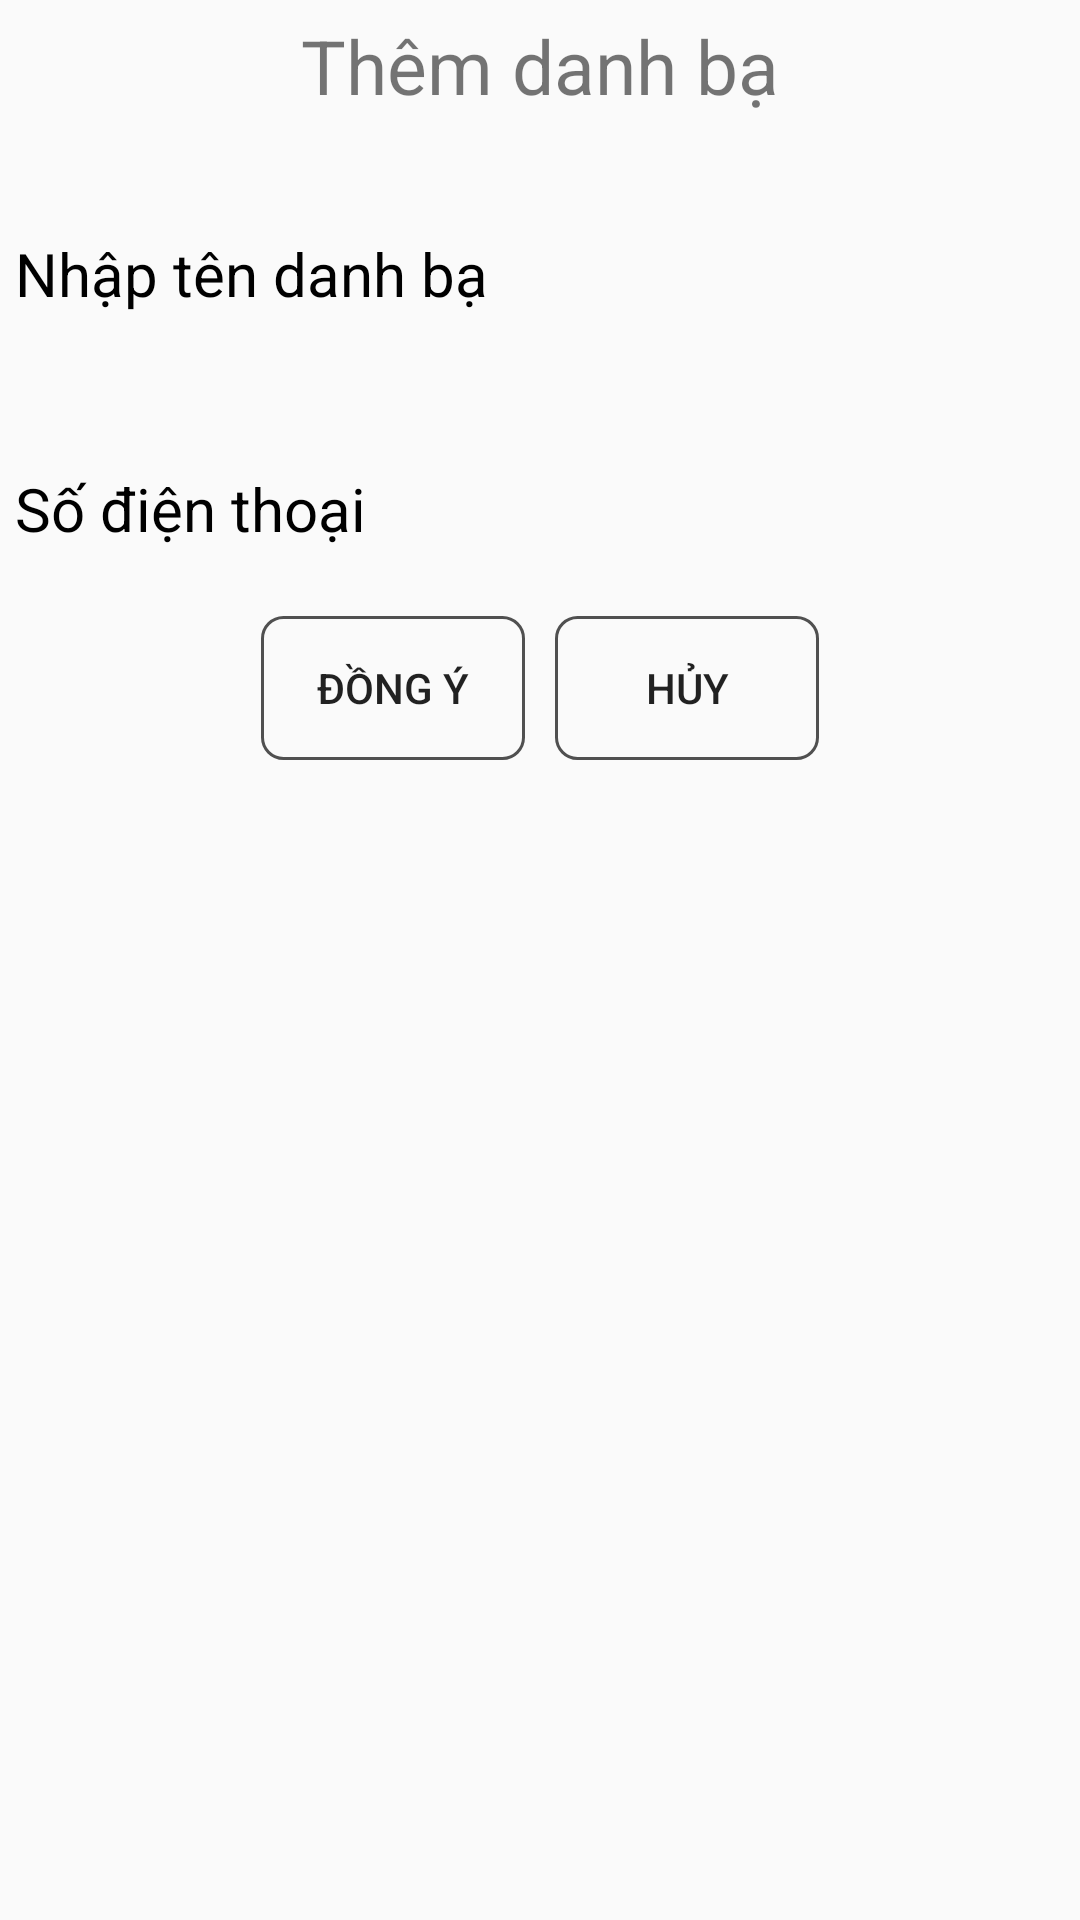

Write the Android layout XML for this screen, with the resource values it uses.
<!-- AndroidManifest.xml: application theme AppTheme -->
<!-- res/layout/dialog_contact.xml -->
<?xml version="1.0" encoding="utf-8"?>
<LinearLayout xmlns:android="http://schemas.android.com/apk/res/android"
    android:layout_width="match_parent"
    android:layout_height="match_parent"
    xmlns:app="http://schemas.android.com/apk/res-auto"
    android:orientation="vertical"
    >
    <TextView
        android:id="@+id/tv_title"
        android:layout_width="match_parent"
        android:layout_height="wrap_content"
        android:textSize="@dimen/nameContact"
        android:text="@string/insert"
        android:gravity="center"
        android:layout_margin="@dimen/dm5dp"
        android:background="@color/backgroundBar"/>
    <android.support.design.widget.TextInputLayout
        android:layout_width="match_parent"
        android:layout_height="wrap_content"
        android:textColorHint="@color/black"
        android:layout_margin="@dimen/dm5dp"
        app:hintTextAppearance="@style/TextLabel"
        android:minHeight="30dp"
        >
        <android.support.design.widget.TextInputEditText
            android:id="@+id/etName"
            android:layout_width="match_parent"
            android:layout_height="50dp"
            android:hint="@string/name"
            android:textSize="@dimen/phoneNumber"
            android:maxLines="1"
            android:background="@drawable/textinputedittext"
            />
    </android.support.design.widget.TextInputLayout>

    <android.support.design.widget.TextInputLayout
        android:layout_width="match_parent"
        android:layout_height="wrap_content"
        android:textColorHint="@color/black"
        android:layout_margin="@dimen/dm5dp"
        app:hintTextAppearance="@style/TextLabel"
        android:minHeight="30dp"
        >
        <android.support.design.widget.TextInputEditText
            android:id="@+id/etPhone"
            android:layout_width="match_parent"
            android:layout_height="50dp"
            android:hint="@string/phone"
            android:textSize="@dimen/phoneNumber"
            android:maxLines="1"
            android:background="@drawable/textinputedittext"
            />
    </android.support.design.widget.TextInputLayout>
    <LinearLayout
        android:gravity="center"
        android:layout_width="match_parent"
        android:layout_height="wrap_content"
        android:orientation="horizontal">
        <Button
            android:id="@+id/btnSave"
            android:layout_width="wrap_content"
            android:layout_height="wrap_content"
            android:text="@string/save"
            android:layout_margin="@dimen/dm5dp"
            android:background="@drawable/highlight_button"/>
        <Button
            android:id="@+id/btnCancle"
            android:layout_margin="@dimen/dm5dp"
            android:layout_width="wrap_content"
            android:layout_height="wrap_content"
            android:background="@drawable/highlight_button"
            android:text="@string/cancle"/>
    </LinearLayout>
</LinearLayout>
<!-- resources referenced by this layout -->
<resources>
  <dimen name="dm5dp">5dp</dimen>
  <dimen name="nameContact">25sp</dimen>
  <dimen name="phoneNumber">20sp</dimen>
  <!-- drawable highlight_button (drawable) -->
  <?xml version="1.0" encoding="UTF-8"?>
  <shape
      xmlns:android="http://schemas.android.com/apk/res/android">
      <stroke
          android:width="1dp"
          android:color="#505050"/>
      <corners
          android:radius="7dp" />
      <padding
          android:left="1dp"
          android:right="1dp"
          android:top="1dp"
          android:bottom="1dp"/>
      <solid android:color="@color/backgroundBar"/>
  
  </shape>
  <string name="cancle">Hủy</string>
  <string name="insert">Thêm danh bạ</string>
  <string name="name">Nhập tên danh bạ</string>
  <string name="phone">Số điện thoại</string>
  <string name="save">Đồng ý</string>
  <style name="TextLabel" parent="TextAppearance.Design.Hint">
          <item name="android:textSize">20sp</item>
      </style>
  <style name="AppTheme" parent="Theme.AppCompat.Light.DarkActionBar">
          
          <item name="colorPrimary">@color/colorPrimary</item>
          <item name="colorPrimaryDark">@color/colorPrimaryDark</item>
          <item name="colorAccent">@color/colorAccent</item>
      </style>
  <!-- not gathered from this repository: default colours our renderer supplied (Android Studio template values) -->
  <color name="black">#FF000000</color>
  <color name="colorPrimary">#FF6200EE</color>
  <color name="colorPrimaryDark">#FF3700B3</color>
  <color name="colorAccent">#FF03DAC5</color>
</resources>
